Image classification data set "dataset-image" (littlechicken139/Three-Stage-Cervical-TCT-Smear-Detection-Framework on GitHub). Class labels (7): epithelial cell, HSIL high-grade squamous intraepithelial lesion, koilocyte, lymphocyte, middle layer cell, neutrophil, tri.

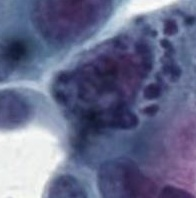
Label: HSIL high-grade squamous intraepithelial lesion

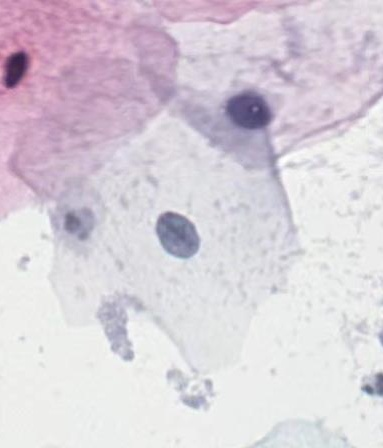
Label: middle layer cell

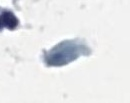
Label: tri

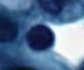
Label: lymphocyte

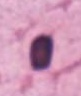
Label: epithelial cell

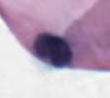
Label: neutrophil
